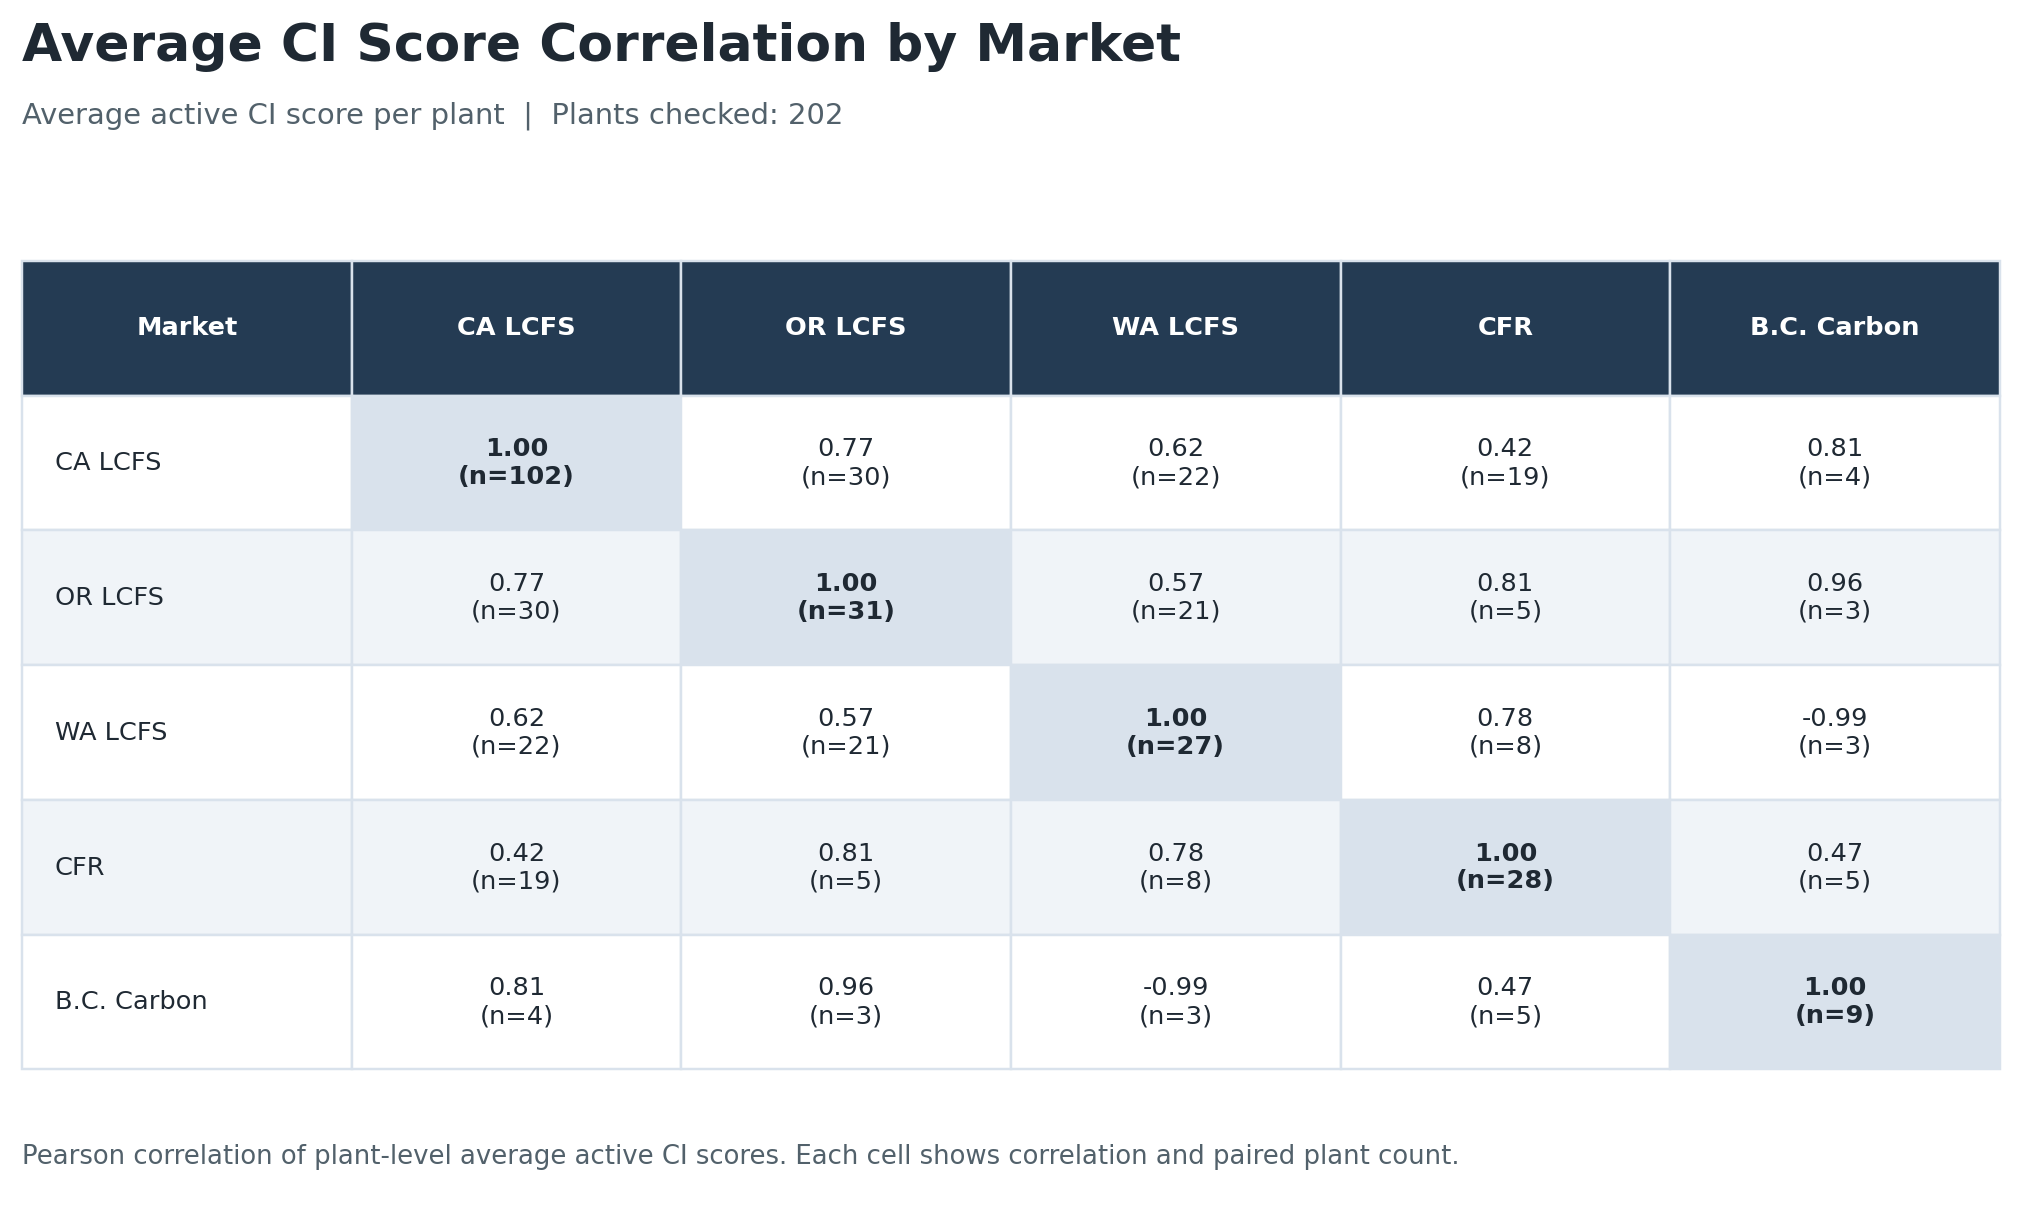

Values plotted in this chart, from the file beside it:
, CA LCFS, OR LCFS, WA LCFS, CFR, B.C. Carbon
CA LCFS, 1.0, 0.767, 0.625, 0.418, 0.808
OR LCFS, 0.767, 1.0, 0.567, 0.815, 0.957
WA LCFS, 0.625, 0.567, 1.0, 0.782, -0.987
CFR, 0.418, 0.815, 0.782, 1.0, 0.47
B.C. Carbon, 0.808, 0.957, -0.987, 0.47, 1.0
